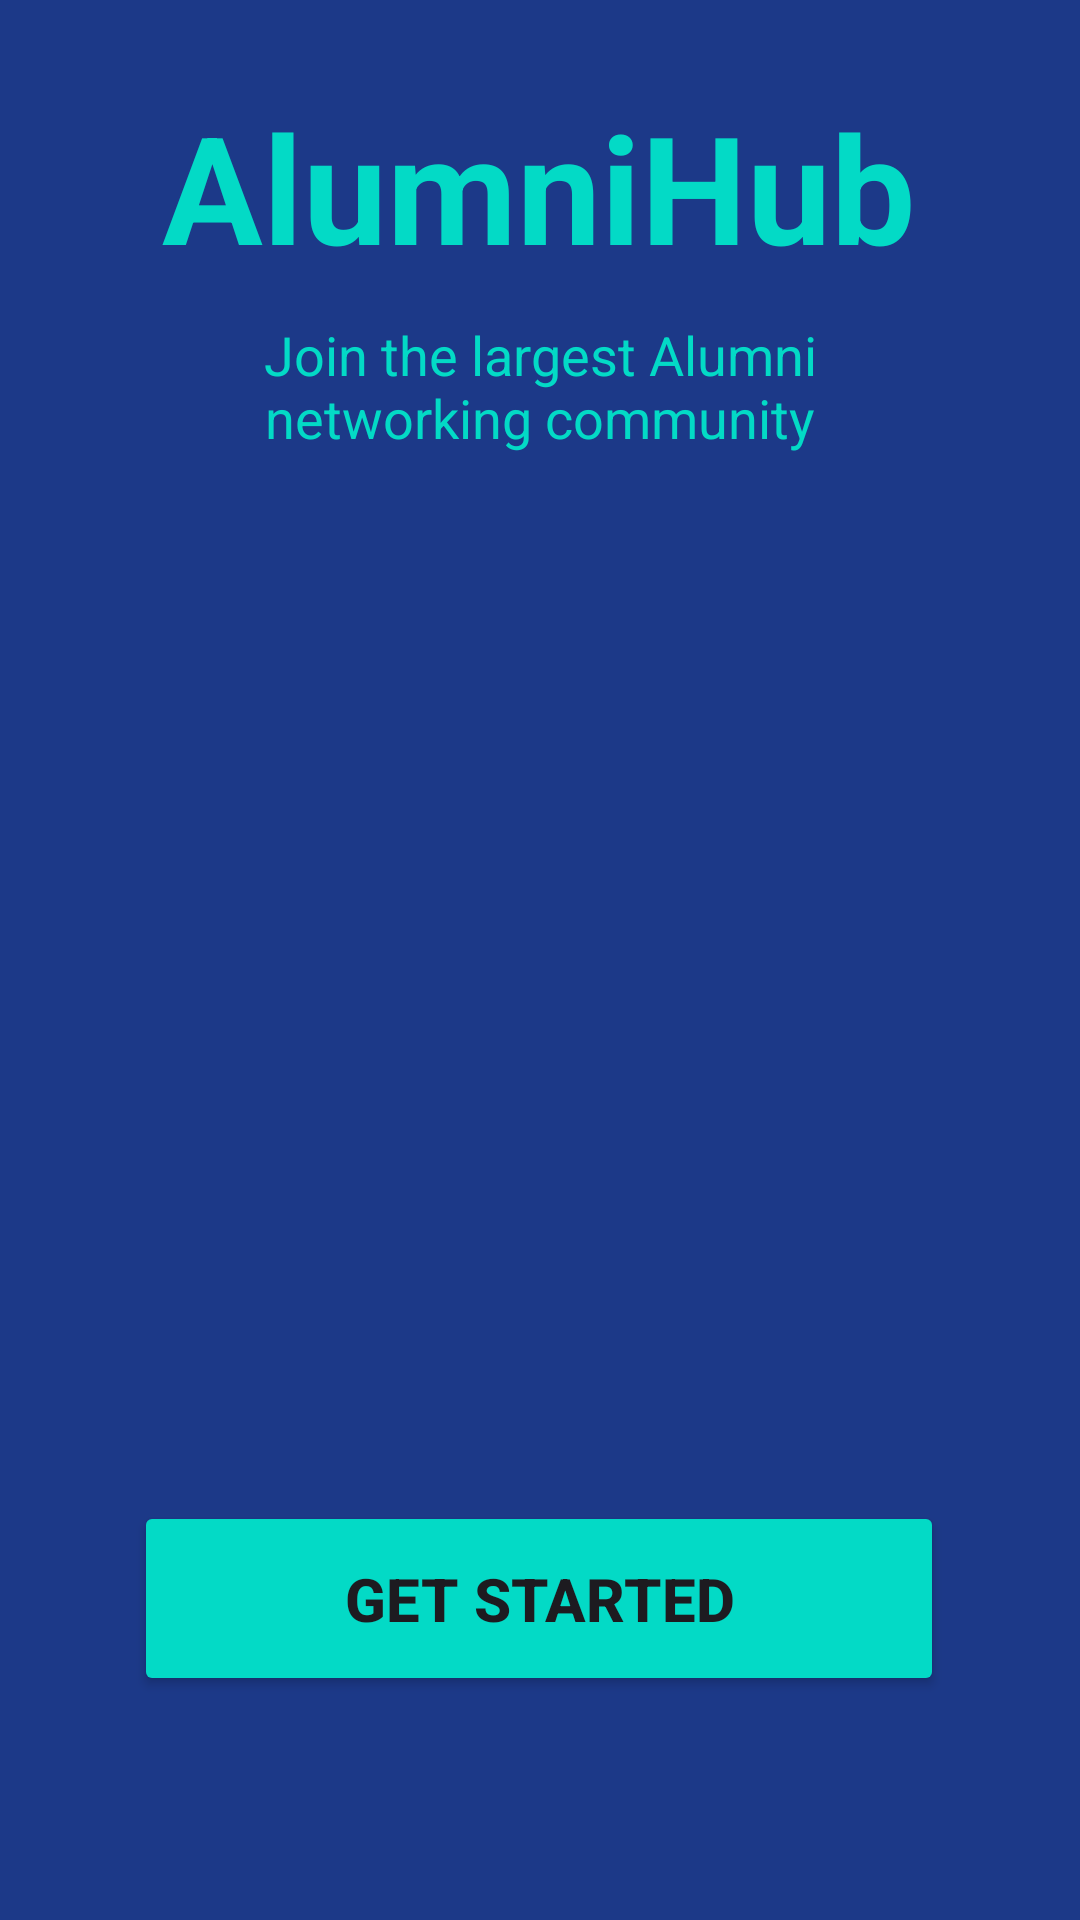

Here is an Android app screen rendered from its layout file. Give the layout XML and the strings, colors and styles it references.
<!-- AndroidManifest.xml: application theme Theme.AlumniHub -->
<!-- res/layout/activity_splash_screen.xml -->
<?xml version="1.0" encoding="utf-8"?>
<androidx.constraintlayout.widget.ConstraintLayout xmlns:android="http://schemas.android.com/apk/res/android"
    xmlns:app="http://schemas.android.com/apk/res-auto"
    xmlns:tools="http://schemas.android.com/tools"
    android:id="@+id/main"
    android:layout_width="match_parent"
    android:layout_height="match_parent"
    android:background="@color/darkBlue"
    tools:context=".activities.SplashScreen">

    <Button
        android:id="@+id/getStartedButton"
        android:layout_width="270dp"
        android:layout_height="65dp"
        android:backgroundTint="@color/design_default_color_secondary"
        android:text="@string/get_started"
        android:textSize="20sp"
        android:textStyle="bold"
        app:layout_constraintBottom_toBottomOf="parent"
        app:layout_constraintEnd_toEndOf="parent"
        app:layout_constraintHorizontal_bias="0.496"
        app:layout_constraintStart_toStartOf="parent"
        app:layout_constraintTop_toTopOf="parent"
        app:layout_constraintVertical_bias="0.87" />

    <TextView
        android:id="@+id/alumniHubTextView"
        android:layout_width="wrap_content"
        android:layout_height="wrap_content"
        android:text="@string/alumni_hub"
        android:textColor="@color/design_default_color_secondary"
        android:textSize="50sp"
        android:textStyle="bold"
        app:layout_constraintBottom_toTopOf="@+id/getStartedButton"
        app:layout_constraintEnd_toEndOf="parent"
        app:layout_constraintHorizontal_bias="0.496"
        app:layout_constraintStart_toStartOf="parent"
        app:layout_constraintTop_toTopOf="parent"
        app:layout_constraintVertical_bias="0.066" />

    <TextView
        android:id="@+id/descriptionText"
        android:layout_width="245dp"
        android:layout_height="67dp"
        android:gravity="center"
        android:text="@string/description_splash"
        android:textColor="@color/design_default_color_secondary"
        android:textSize="18sp"
        app:layout_constraintEnd_toEndOf="parent"
        app:layout_constraintStart_toStartOf="parent"
        app:layout_constraintTop_toBottomOf="@+id/alumniHubTextView" />

    <ImageView
        android:id="@+id/topArcImg"
        android:layout_width="350dp"
        android:layout_height="500dp"
        app:layout_constraintBottom_toTopOf="@+id/getStartedButton"
        app:layout_constraintEnd_toEndOf="parent"
        app:layout_constraintHorizontal_bias="0.0"
        app:layout_constraintStart_toStartOf="parent"
        app:layout_constraintTop_toTopOf="parent"
        app:layout_constraintVertical_bias="0.0"
        app:srcCompat="@drawable/top_arc" />

    <ImageView
        android:id="@+id/girlImgView"
        android:layout_width="268dp"
        android:layout_height="362dp"
        app:layout_constraintBottom_toTopOf="@+id/getStartedButton"
        app:layout_constraintEnd_toEndOf="parent"
        app:layout_constraintHorizontal_bias="0.489"
        app:layout_constraintStart_toStartOf="parent"
        app:srcCompat="@drawable/girl" />

</androidx.constraintlayout.widget.ConstraintLayout>
<!-- resources referenced by this layout -->
<resources>
  <color name="darkBlue">#1c3988</color>
  <string name="alumni_hub">AlumniHub</string>
  <string name="description_splash">Join the largest Alumni networking community</string>
  <string name="get_started">Get Started</string>
  <style name="Theme.AlumniHub" parent="Base.Theme.AlumniHub" />
  <style name="Base.Theme.AlumniHub" parent="Theme.Material3.DayNight.NoActionBar">
          
          
      </style>
</resources>
